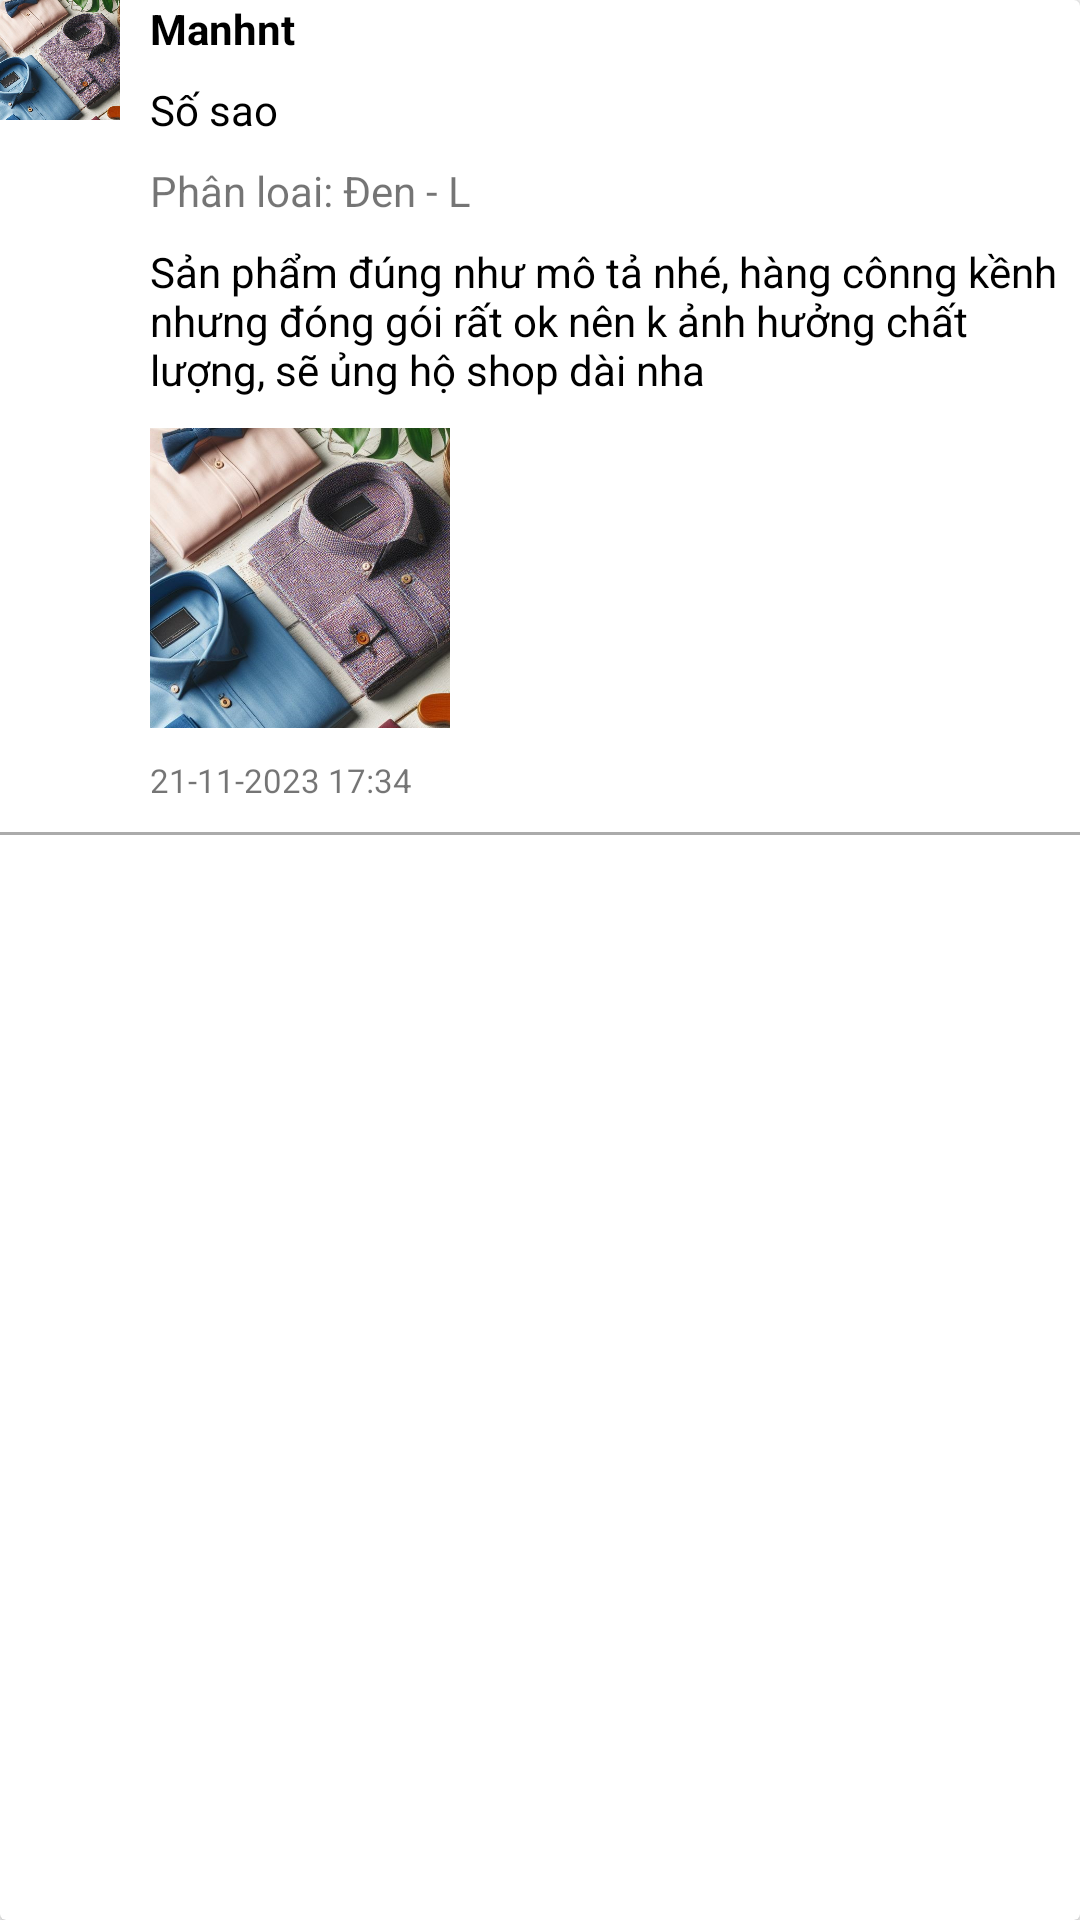

Write the Android layout XML for this screen, with the resource values it uses.
<!-- AndroidManifest.xml: application theme Theme.MD09_DATN_FModel -->
<!-- res/layout/custom_cardview_danhgia.xml -->
<?xml version="1.0" encoding="utf-8"?>
<androidx.cardview.widget.CardView
    android:id="@+id/cardviewNoiBat"
    xmlns:android="http://schemas.android.com/apk/res/android"
    xmlns:tools="http://schemas.android.com/tools"
    android:layout_width="match_parent"
    android:layout_height="wrap_content"
    tools:ignore="MissingConstraints"
    android:layout_marginTop="10dp"
    android:background="@color/white">
    <LinearLayout
        android:layout_width="match_parent"
        android:layout_height="wrap_content"
        android:orientation="vertical">
        <LinearLayout
            android:layout_width="match_parent"
            android:layout_height="match_parent"
            android:orientation="horizontal">
            <ImageView
                android:layout_width="40dp"
                android:layout_height="40dp"
                android:scaleType="centerCrop"
                android:src="@drawable/backgroundplashscreen"/>
            <LinearLayout
                android:layout_width="match_parent"
                android:layout_height="wrap_content"
                android:orientation="vertical"
                android:layout_marginLeft="10dp">
                <TextView
                    android:id="@+id/manhnt"
                    android:layout_width="match_parent"
                    android:textColor="@color/black"
                    android:layout_height="wrap_content"
                    android:textStyle="bold"
                    android:text="Manhnt"/>
                <TextView
                    android:layout_width="match_parent"
                    android:layout_marginTop="8dp"
                    android:textColor="@color/black"
                    android:layout_height="wrap_content"
                    android:text="Số sao"/>
                <TextView
                    android:layout_marginTop="8dp"
                    android:layout_width="match_parent"
                    android:layout_height="wrap_content"
                    android:text="Phân loai: Đen - L"/>
                <TextView
                    android:layout_marginTop="8dp"
                    android:layout_width="match_parent"
                    android:layout_height="wrap_content"
                    android:layout_marginRight="5dp"
                    android:textColor="@color/black"
                    android:text="Sản phẩm đúng như mô tả nhé, hàng cônng kềnh nhưng đóng gói rất ok nên k ảnh hưởng chất lượng, sẽ ủng hộ shop dài nha"/>
                <ImageView
                    android:layout_marginTop="10dp"
                    android:layout_width="100dp"
                    android:layout_height="100dp"
                    android:src="@drawable/backgroundplashscreen"
                    android:scaleType="centerCrop"/>
                <TextView
                    android:layout_width="match_parent"
                    android:layout_height="wrap_content"
                    android:textSize="11dp"
                    android:layout_marginTop="10dp"
                    android:text="21-11-2023 17:34"/>
            </LinearLayout>
        </LinearLayout>
        <View
            android:layout_width="match_parent"
            android:layout_height="1dp"
            android:background="@color/gray3"
            android:layout_marginTop="10dp"/>
    </LinearLayout>

</androidx.cardview.widget.CardView>
<!-- resources referenced by this layout -->
<resources>
  <color name="black">#FF000000</color>
  <color name="gray3">#80585858</color>
  <color name="white">#FFFFFFFF</color>
  <!-- drawable backgroundplashscreen: jpg bitmap (drawable, 214755 bytes) -->
  <style name="Theme.MD09_DATN_FModel" parent="Base.Theme.MD09_DATN_FModel" />
  <style name="Base.Theme.MD09_DATN_FModel" parent="Theme.AppCompat.DayNight.NoActionBar">
          
          <item name="colorPrimary">@color/blue2</item>
          <item name="android:windowLightStatusBar">true</item>
      </style>
  <color name="blue2">#89CFF3</color>
</resources>
